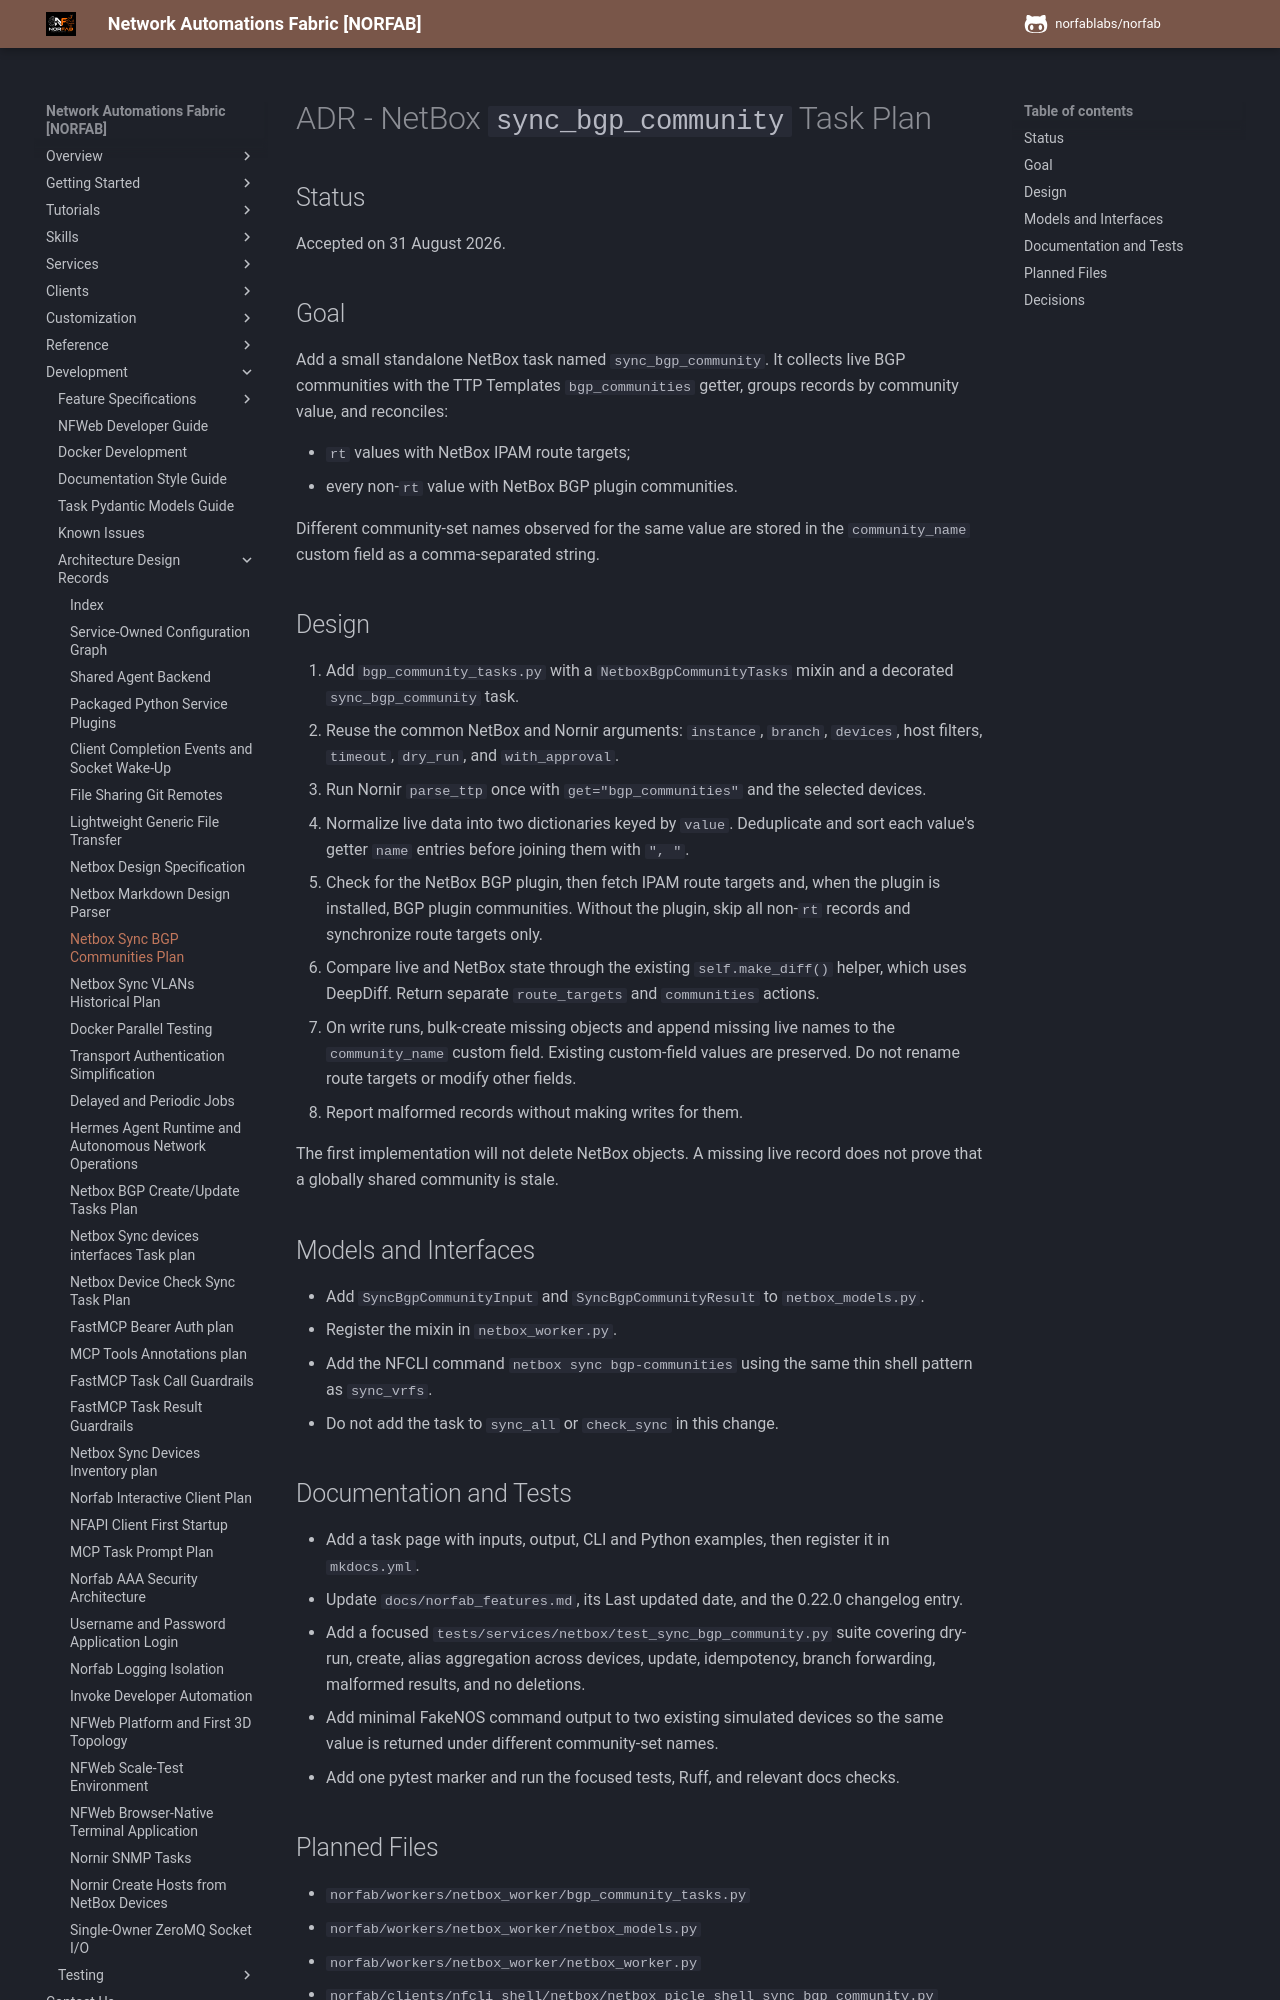

repository: norfablabs/NORFAB · page: development/adr/adr_netbox_sync_bgp_community_plan/index.html · generator: mkdocs

# ADR - NetBox `sync_bgp_community` Task Plan

## Status

Accepted on 31 August 2026.

## Goal

Add a small standalone NetBox task named `sync_bgp_community`. It collects live
BGP communities with the TTP Templates `bgp_communities` getter, groups records
by community value, and reconciles:

- `rt` values with NetBox IPAM route targets;
- every non-`rt` value with NetBox BGP plugin communities.

Different community-set names observed for the same value are stored in the
`community_name` custom field as a comma-separated string.

## Design

1. Add `bgp_community_tasks.py` with a `NetboxBgpCommunityTasks` mixin and a
   decorated `sync_bgp_community` task.
2. Reuse the common NetBox and Nornir arguments: `instance`, `branch`,
   `devices`, host filters, `timeout`, `dry_run`, and `with_approval`.
3. Run Nornir `parse_ttp` once with `get="bgp_communities"` and the selected
   devices.
4. Normalize live data into two dictionaries keyed by `value`. Deduplicate and
   sort each value's getter `name` entries before joining them with `", "`.
5. Check for the NetBox BGP plugin, then fetch IPAM route targets and, when the
   plugin is installed, BGP plugin communities. Without the plugin, skip all
   non-`rt` records and synchronize route targets only.
6. Compare live and NetBox state through the existing `self.make_diff()` helper,
   which uses DeepDiff. Return separate `route_targets` and `communities`
   actions.
7. On write runs, bulk-create missing objects and append missing live names to
   the `community_name` custom field. Existing custom-field values are
   preserved. Do not rename route targets or modify other fields.
8. Report malformed records without making writes for them.

The first implementation will not delete NetBox objects. A missing live record
does not prove that a globally shared community is stale.

## Models and Interfaces

- Add `SyncBgpCommunityInput` and `SyncBgpCommunityResult` to
  `netbox_models.py`.
- Register the mixin in `netbox_worker.py`.
- Add the NFCLI command `netbox sync bgp-communities` using the same thin shell
  pattern as `sync_vrfs`.
- Do not add the task to `sync_all` or `check_sync` in this change.

## Documentation and Tests

- Add a task page with inputs, output, CLI and Python examples, then register it
  in `mkdocs.yml`.
- Update `docs/norfab_features.md`, its Last updated date, and the 0.22.0
  changelog entry.
- Add a focused `tests/services/netbox/test_sync_bgp_community.py` suite covering
  dry-run, create, alias aggregation across devices, update, idempotency,
  branch forwarding, malformed results, and no deletions.
- Add minimal FakeNOS command output to two existing simulated devices so the
  same value is returned under different community-set names.
- Add one pytest marker and run the focused tests, Ruff, and relevant docs
  checks.
